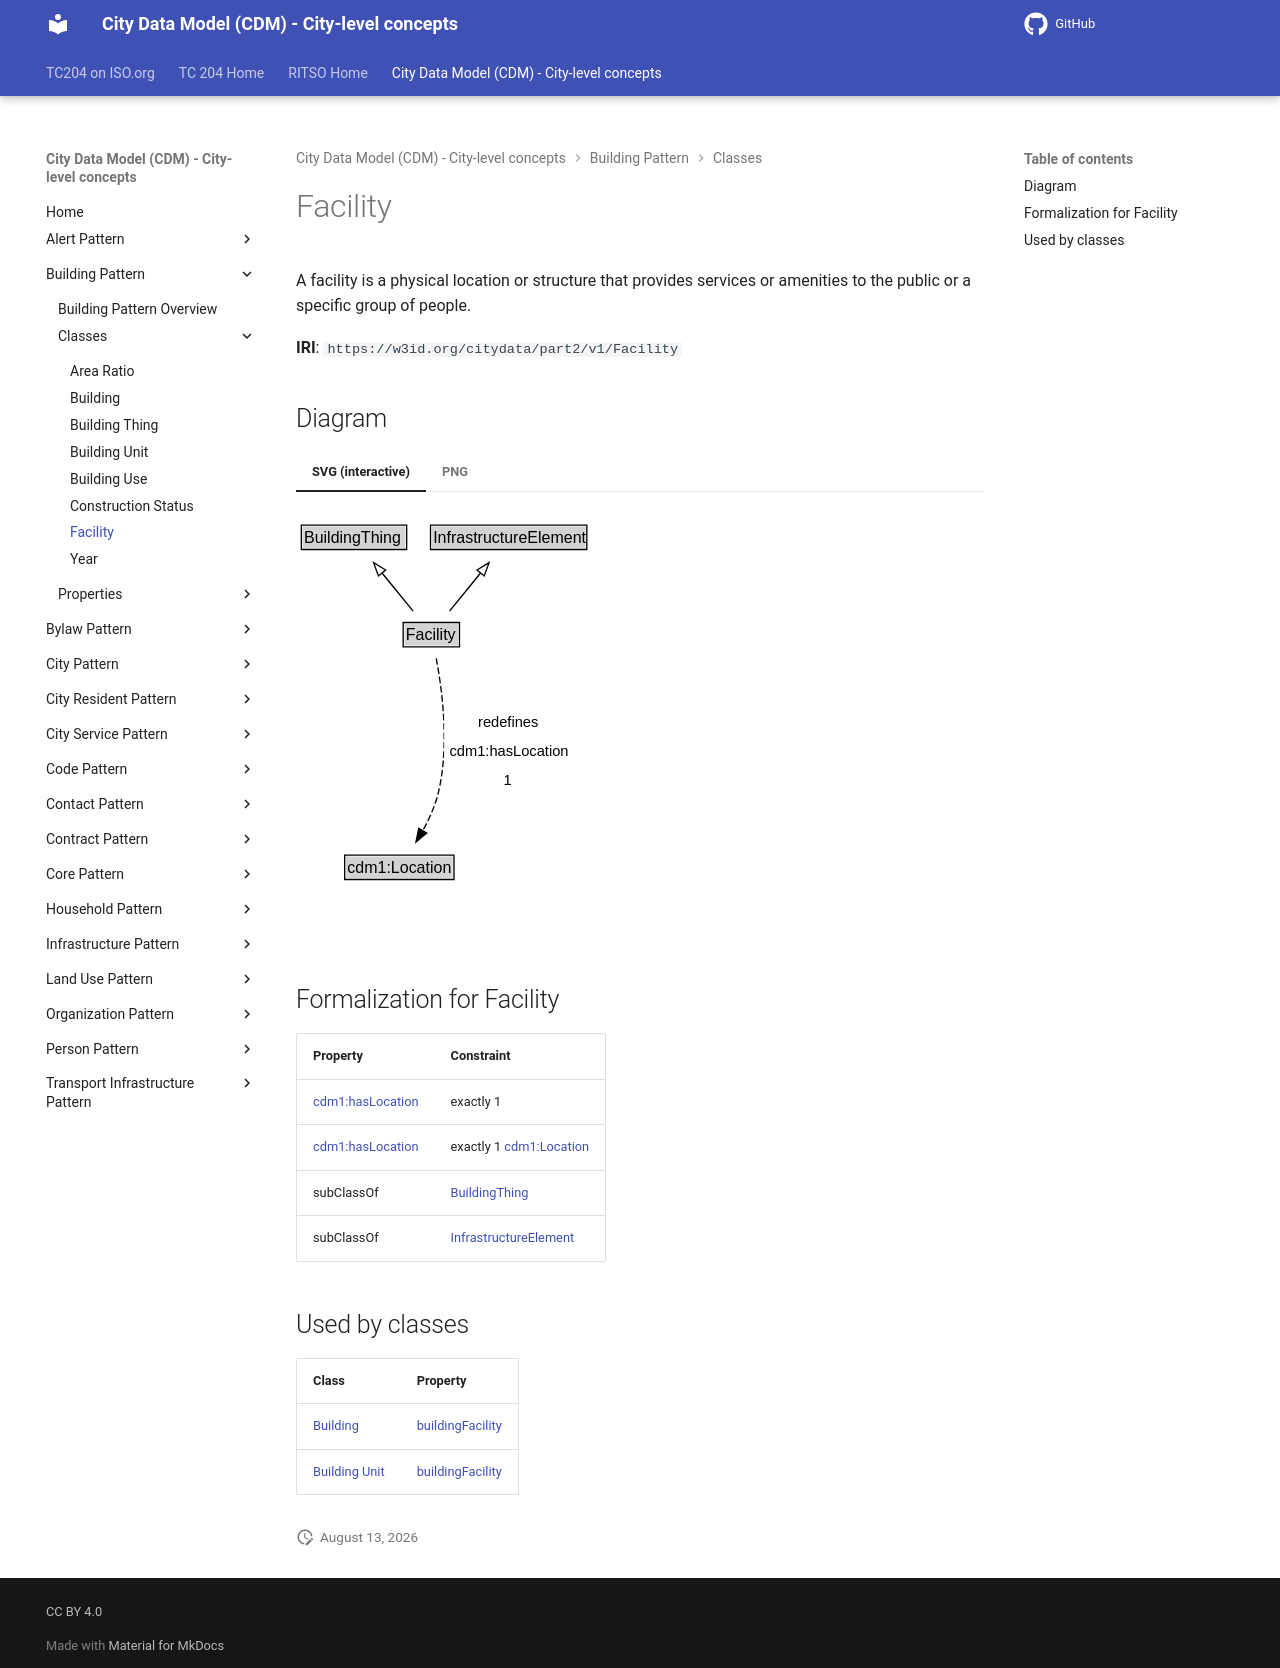

repository: ISO-TC204/ontology-cdm-p2 · page: v1.3.2-alpha.1/classes/Facility/index.html · generator: mkdocs

# Facility

A facility is a physical location or structure that provides services or amenities to the public or a specific group of people.

**IRI**: `https://w3id.org/citydata/part2/v1/Facility`


## Diagram

=== "SVG (interactive)"

    <!-- Generated by graphviz version 14.1.3 (20260303.0454)
     -->
    <!-- Pages: 1 -->
    <svg width="222pt" height="308pt"
     viewBox="0.00 0.00 222.00 308.00" xmlns="http://www.w3.org/2000/svg" xmlns:xlink="http://www.w3.org/1999/xlink">
    <g id="graph0" class="graph" transform="scale(1 1) rotate(0) translate(4 303.5)">
    <polygon fill="white" stroke="none" points="-4,4 -4,-303.5 218.12,-303.5 218.12,4 -4,4"/>
    <g id="clust3" class="cluster">
    <title>cluster_associated</title>
    </g>
    <!-- BuildingThing -->
    <g id="node1" class="node">
    <title>BuildingThing</title>
    <g id="a_node1"><a xlink:href="../BuildingThing" xlink:title="&lt;TABLE&gt;">
    <polygon fill="lightgray" stroke="none" points="1,-273.38 1,-289.62 78,-289.62 78,-273.38 1,-273.38"/>
    <text xml:space="preserve" text-anchor="start" x="2" y="-277.38" font-family="Arial" font-size="12.00">BuildingThing</text>
    <polygon fill="none" stroke="black" points="0,-272.38 0,-290.62 79,-290.62 79,-272.38 0,-272.38"/>
    </a>
    </g>
    </g>
    <!-- InfrastructureElement -->
    <g id="node2" class="node">
    <title>InfrastructureElement</title>
    <g id="a_node2"><a xlink:href="../InfrastructureElement" xlink:title="&lt;TABLE&gt;">
    <polygon fill="lightgray" stroke="none" points="97.88,-273.38 97.88,-289.62 213.12,-289.62 213.12,-273.38 97.88,-273.38"/>
    <text xml:space="preserve" text-anchor="start" x="98.88" y="-277.38" font-family="Arial" font-size="12.00">InfrastructureElement</text>
    <polygon fill="none" stroke="black" points="96.88,-272.38 96.88,-290.62 214.12,-290.62 214.12,-272.38 96.88,-272.38"/>
    </a>
    </g>
    </g>
    <!-- Facility -->
    <g id="node3" class="node">
    <title>Facility</title>
    <g id="a_node3"><a xlink:href="../Facility" xlink:title="&lt;TABLE&gt;">
    <polygon fill="lightgray" stroke="none" points="77.38,-200.38 77.38,-216.62 117.62,-216.62 117.62,-200.38 77.38,-200.38"/>
    <text xml:space="preserve" text-anchor="start" x="78.38" y="-204.38" font-family="Arial" font-size="12.00">Facility</text>
    <polygon fill="none" stroke="black" points="76.38,-199.38 76.38,-217.62 118.62,-217.62 118.62,-199.38 76.38,-199.38"/>
    </a>
    </g>
    </g>
    <!-- Facility&#45;&gt;BuildingThing -->
    <g id="edge1" class="edge">
    <title>Facility&#45;&gt;BuildingThing</title>
    <path fill="none" stroke="black" d="M83.85,-226.21C76.86,-234.76 68.2,-245.37 60.39,-254.93"/>
    <polygon fill="none" stroke="black" points="57.82,-252.54 54.2,-262.5 63.24,-256.97 57.82,-252.54"/>
    </g>
    <!-- Facility&#45;&gt;InfrastructureElement -->
    <g id="edge2" class="edge">
    <title>Facility&#45;&gt;InfrastructureElement</title>
    <path fill="none" stroke="black" d="M111.15,-226.21C118.14,-234.76 126.8,-245.37 134.61,-254.93"/>
    <polygon fill="none" stroke="black" points="131.76,-256.97 140.8,-262.5 137.18,-252.54 131.76,-256.97"/>
    </g>
    <!-- Invis -->
    <!-- Facility&#45;&gt;Invis -->
    <!-- cdm1_Location -->
    <g id="node5" class="node">
    <title>cdm1_Location</title>
    <g id="a_node5"><a xlink:href="https://w3id.org/citydata/part1/v1/Location" xlink:title="&lt;TABLE&gt;">
    <polygon fill="lightgray" stroke="none" points="33.5,-25.88 33.5,-42.12 113.5,-42.12 113.5,-25.88 33.5,-25.88"/>
    <text xml:space="preserve" text-anchor="start" x="34.5" y="-29.88" font-family="Arial" font-size="12.00">cdm1:Location</text>
    <polygon fill="none" stroke="black" points="32.5,-24.88 32.5,-43.12 114.5,-43.12 114.5,-24.88 32.5,-24.88"/>
    </a>
    </g>
    </g>
    <!-- Facility&#45;&gt;cdm1_Location -->
    <g id="edge5" class="edge">
    <title>Facility&#45;&gt;cdm1_Location</title>
    <path fill="none" stroke="black" stroke-dasharray="5,2" d="M101.17,-190.71C105.6,-167.46 111.39,-124.35 102.5,-89 100.1,-79.46 95.65,-69.77 90.95,-61.28"/>
    <polygon fill="black" stroke="black" points="94.1,-59.73 85.98,-52.92 88.08,-63.3 94.1,-59.73"/>
    <polygon fill="white" stroke="none" points="107.15,-89 107.15,-153.5 202.15,-153.5 202.15,-89 107.15,-89"/>
    <text xml:space="preserve" text-anchor="start" x="132.53" y="-139" font-family="Arial" font-size="11.00">redefines</text>
    <text xml:space="preserve" text-anchor="start" x="111.15" y="-117.5" font-family="Arial" font-size="11.00">cdm1:hasLocation</text>
    <text xml:space="preserve" text-anchor="start" x="151.65" y="-96" font-family="Arial" font-size="11.00">1</text>
    </g>
    <!-- Invis&#45;&gt;cdm1_Location -->
    </g>
    </svg>


=== "PNG"

    ![Facility Diagram](../diagrams/Facility.dot.png)



## Formalization for Facility

| Property | Constraint |
|----------|------------|
| [cdm1:hasLocation](https://w3id.org/citydata/part1/v1/hasLocation) | exactly 1 |
| [cdm1:hasLocation](https://w3id.org/citydata/part1/v1/hasLocation) | exactly 1 [cdm1:Location](https://w3id.org/citydata/part1/v1/Location) |
| subClassOf | [BuildingThing](BuildingThing.md) |
| subClassOf | [InfrastructureElement](InfrastructureElement.md) |

## Used by classes

| Class | Property |
|-------|----------|
| [Building](Building.md) | [buildingFacility](../properties/buildingFacility.md) |
| [Building Unit](BuildingUnit.md) | [buildingFacility](../properties/buildingFacility.md) |
